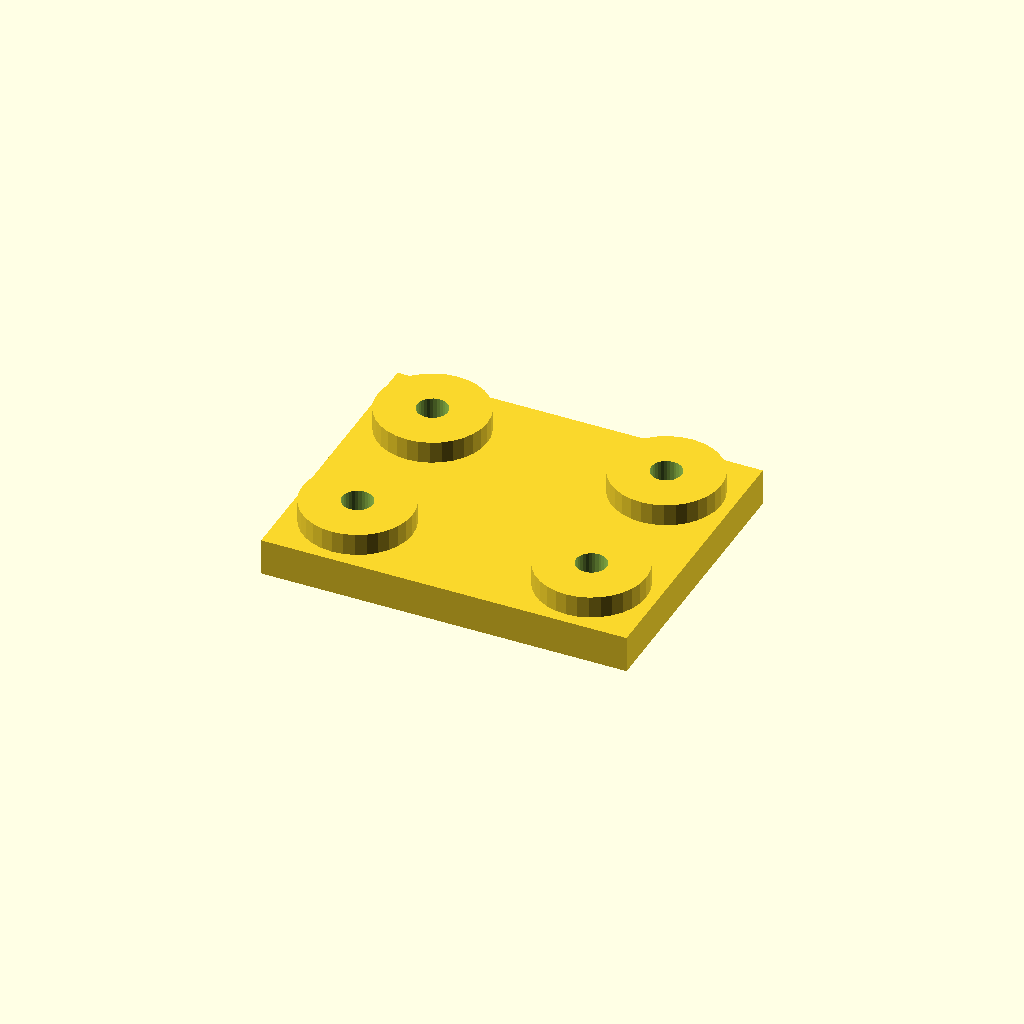
Cell 1 — every parameter at its default value.
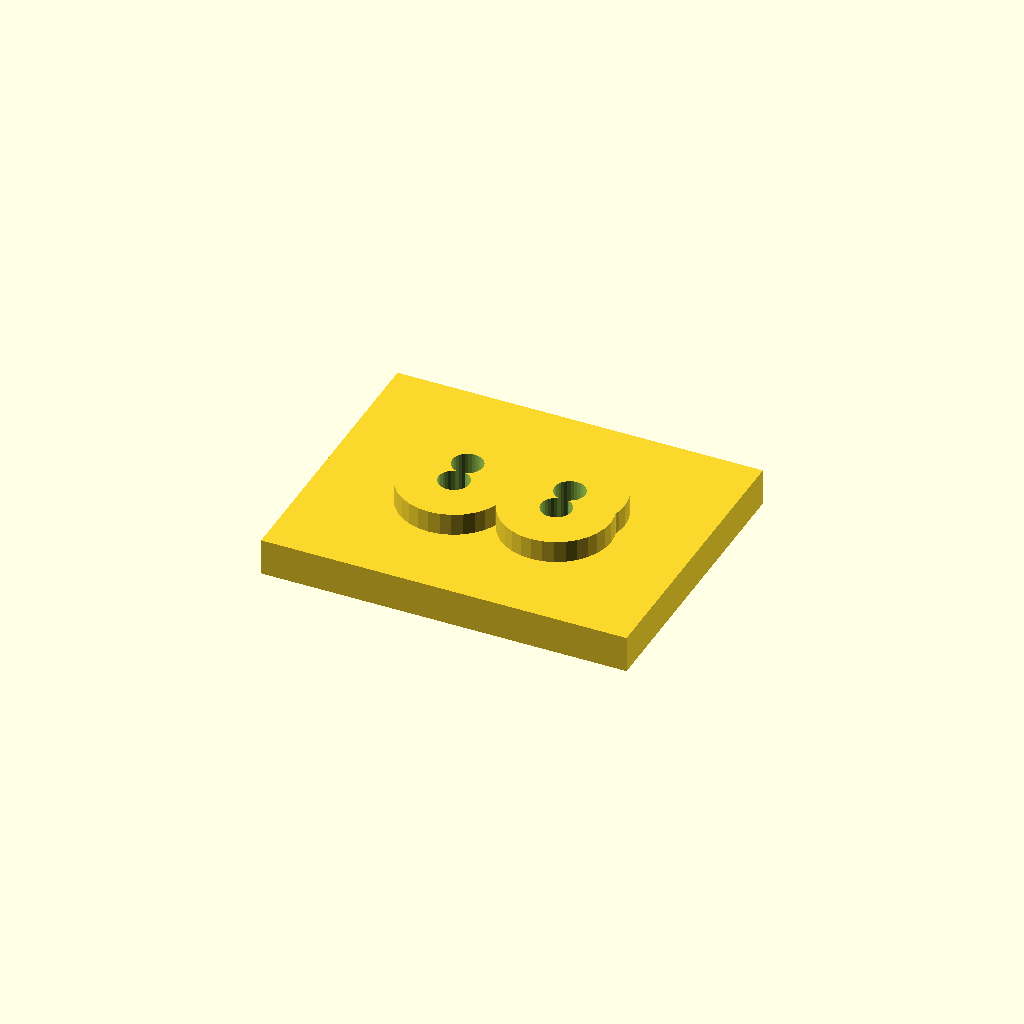
Cell 2: edge = 36 (everything else at default).
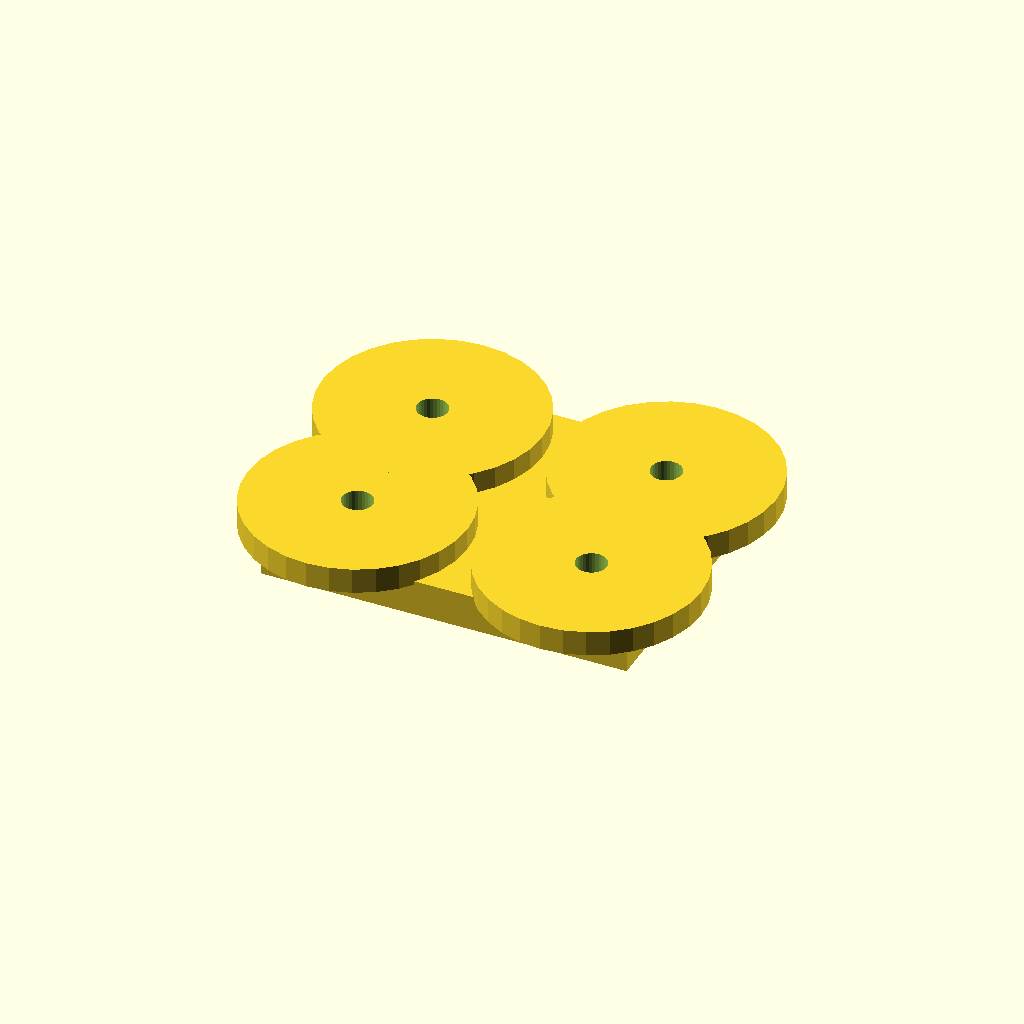
Cell 3 — boss_d set to 60, the other parameters unchanged.
One fixed orthographic camera (rotation 55°, 0°, 25°; colour scheme Cornfield) for every cell.
OpenSCAD source file optional_data/data/place1/anchorpads/part_0189.scad:
$fn = 32;

// ----------------------------------------------------------------------
// Anchor pads 100 x 80 x 16
// four corner bosses with anchor holes
// ----------------------------------------------------------------------

// --- parameters (mm) ---
plate = [100, 80, 10];  // base plate size (x, y, z)
seat_tol = 0.1;         // tolerance at the seating features
free_tol = 0.3;         // general tolerance on the free sizes
pads = 4;               // boss count, one per corner
edge = 18;              // boss centre offset from the plate edge
boss_d = 30;            // boss diameter
boss_h = 6;             // boss height above the base plate
hole_d = 8.4;           // hole diameter

// --- derived feature positions (mm) ---
height = plate[2] + boss_h;      // = 16   overall height of the part
corner_x = plate[0] / 2 - edge;  // = 32   boss centre X
corner_y = plate[1] / 2 - edge;  // = 22   boss centre Y
feature_centers = [
  [corner_x, corner_y],
  [-corner_x, corner_y],
  [-corner_x, -corner_y],
  [corner_x, -corner_y]
];   // boss centres, anchor holes are drilled there

// base plate, four bosses standing on it, anchor holes all the way through
difference() {
  union() {
    cube(plate, center = true);
    for (centre = feature_centers)
      translate([centre[0], centre[1], plate[2] / 2 - 1])
        cylinder(d = boss_d, h = boss_h + 1);
  }
  for (centre = feature_centers)
    translate([centre[0], centre[1], -height])
      cylinder(d = hole_d, h = 2 * height + 2);  // through boss and plate
}
Customizer parameters (derived from the source; name, type, default, range or options):
plate: vector, default [100, 80, 10]
seat_tol: number, default 0.1
free_tol: number, default 0.3
pads: number, default 4
edge: number, default 18
boss_d: number, default 30
boss_h: number, default 6
hole_d: number, default 8.4
